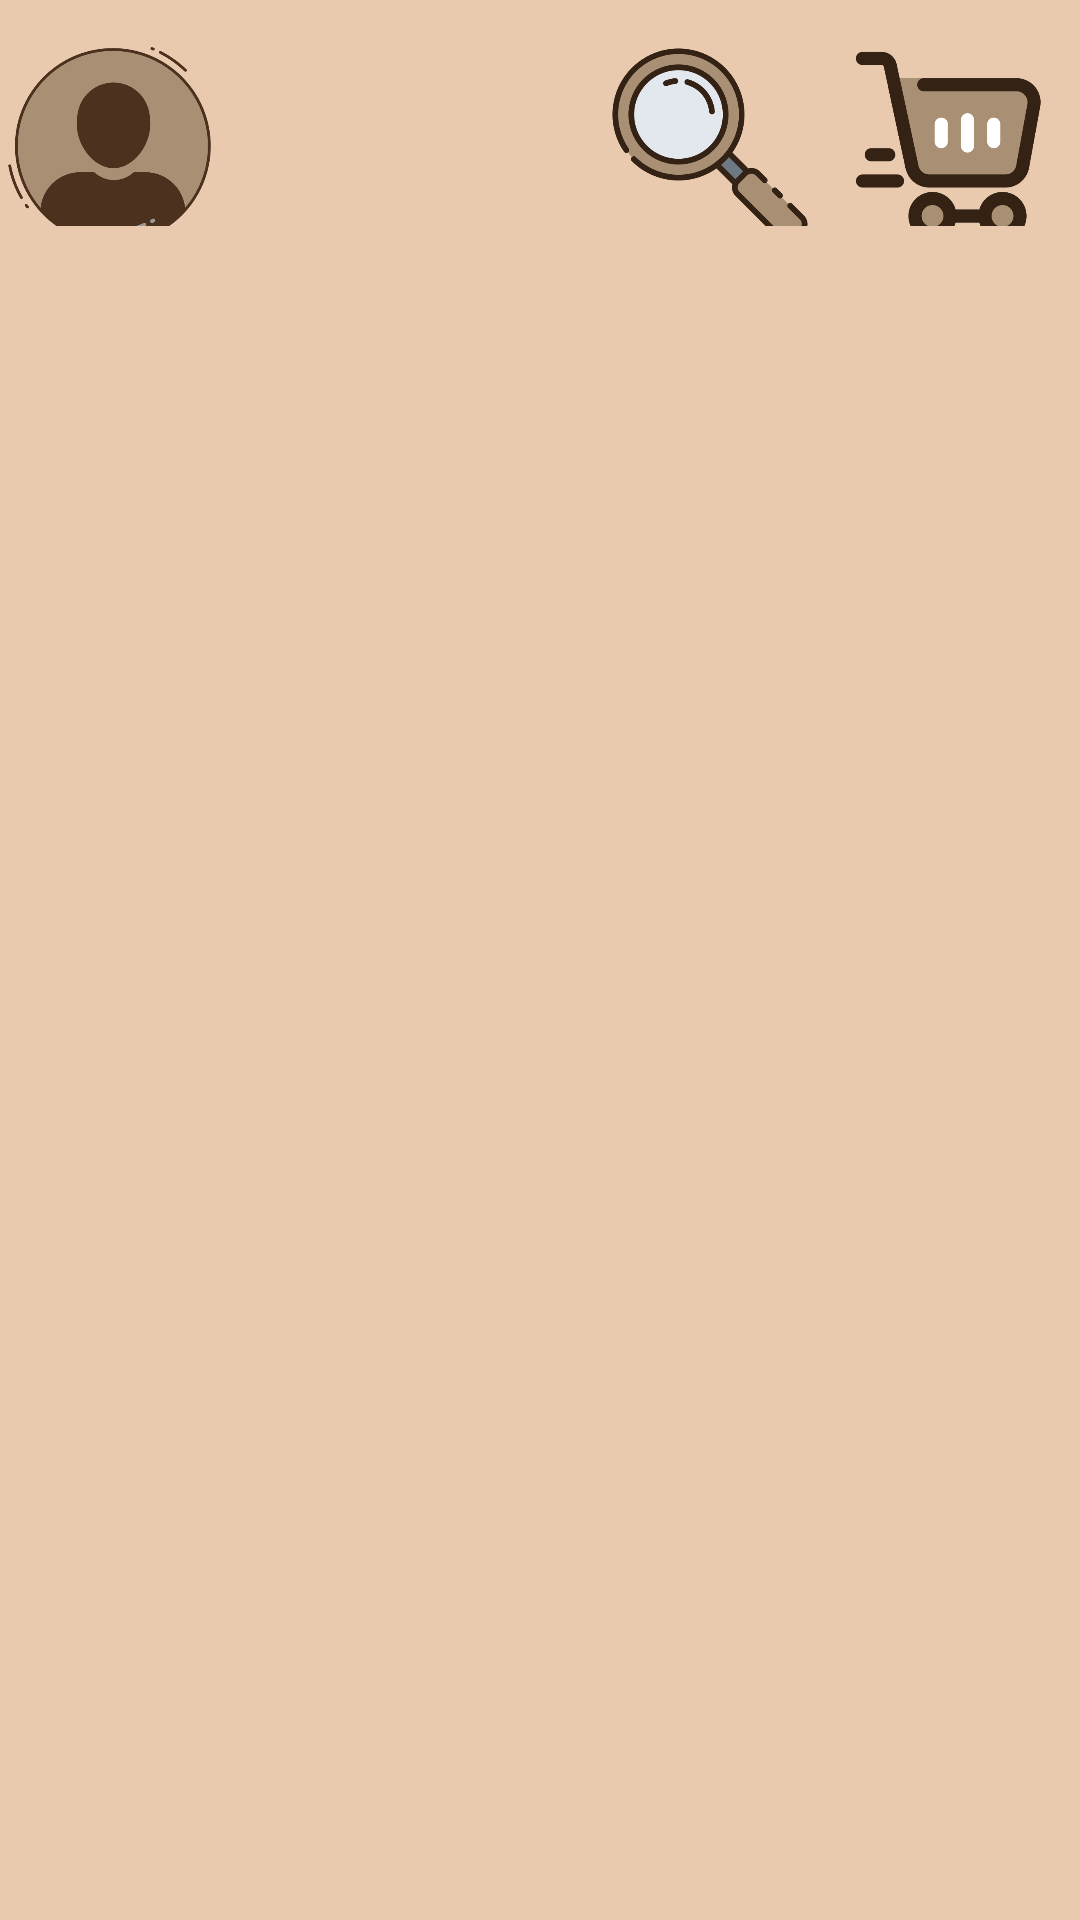

Write the Android layout XML for this screen, with the resource values it uses.
<!-- AndroidManifest.xml: fallback theme Theme.MaterialComponents.DayNight.NoActionBar -->
<!-- res/layout/activity_user_home.xml -->
<?xml version="1.0" encoding="utf-8"?>
<androidx.constraintlayout.widget.ConstraintLayout xmlns:android="http://schemas.android.com/apk/res/android"
    xmlns:app="http://schemas.android.com/apk/res-auto"
    xmlns:tools="http://schemas.android.com/tools"
    android:layout_width="match_parent"
    android:layout_height="match_parent"
    android:background="@color/background"
    android:orientation="vertical"
    tools:context=".UserHome">

    <LinearLayout
        android:id="@+id/linearLayout"
        android:layout_width="378dp"
        android:layout_height="70dp"
        android:layout_gravity="center"
        android:orientation="horizontal"
        app:layout_constraintBottom_toBottomOf="parent"
        app:layout_constraintEnd_toEndOf="parent"
        app:layout_constraintHorizontal_bias="0.494"
        app:layout_constraintStart_toStartOf="parent"
        app:layout_constraintTop_toTopOf="parent"
        app:layout_constraintVertical_bias="0.024">

        <ImageView
            android:id="@+id/userProfile"
            android:layout_width="70dp"
            android:layout_height="70dp"
            android:layout_marginStart="10dp"
            app:layout_constraintBottom_toBottomOf="parent"
            app:layout_constraintEnd_toEndOf="parent"
            app:layout_constraintHorizontal_bias="0.046"
            app:layout_constraintStart_toStartOf="parent"
            app:layout_constraintTop_toTopOf="parent"
            app:layout_constraintVertical_bias="0.036"
            app:srcCompat="@drawable/userprofile" />

        <ImageView
            android:id="@+id/userSearch"
            android:layout_width="70dp"
            android:layout_height="70dp"
            android:layout_marginStart="130dp"
            app:layout_constraintBottom_toBottomOf="parent"
            app:layout_constraintEnd_toEndOf="parent"
            app:layout_constraintHorizontal_bias="0.235"
            app:layout_constraintStart_toEndOf="@+id/userOrder"
            app:layout_constraintTop_toTopOf="parent"
            app:layout_constraintVertical_bias="0.036"
            app:srcCompat="@drawable/searchproduct" />

        <ImageView
            android:id="@+id/userCart"
            android:layout_width="70dp"
            android:layout_height="match_parent"
            android:layout_marginStart="10dp"
            app:layout_constraintBottom_toBottomOf="parent"
            app:layout_constraintEnd_toEndOf="parent"
            app:layout_constraintHorizontal_bias="0.617"
            app:layout_constraintStart_toEndOf="@+id/userSearch"
            app:layout_constraintTop_toTopOf="parent"
            app:layout_constraintVertical_bias="0.036"
            app:srcCompat="@drawable/cart" />

    </LinearLayout>

    <androidx.recyclerview.widget.RecyclerView
        android:id="@+id/recycler_menu"
        android:layout_width="345dp"
        android:layout_height="640dp"
        android:background="@color/background"
        android:scrollbars="vertical"
        app:layout_constraintBottom_toBottomOf="parent"
        app:layout_constraintEnd_toEndOf="parent"
        app:layout_constraintHorizontal_bias="0.5"
        app:layout_constraintStart_toStartOf="parent"
        app:layout_constraintTop_toBottomOf="@+id/linearLayout"
        app:layout_constraintVertical_bias="0.1" />

</androidx.constraintlayout.widget.ConstraintLayout>
<!-- resources referenced by this layout -->
<resources>
  <color name="background">#EACAAE</color>
  <!-- drawable cart: png bitmap (drawable-v24, 40938 bytes) -->
  <!-- drawable searchproduct: png bitmap (drawable-v24, 55402 bytes) -->
  <!-- drawable userprofile: png bitmap (drawable-v24, 54035 bytes) -->
</resources>
